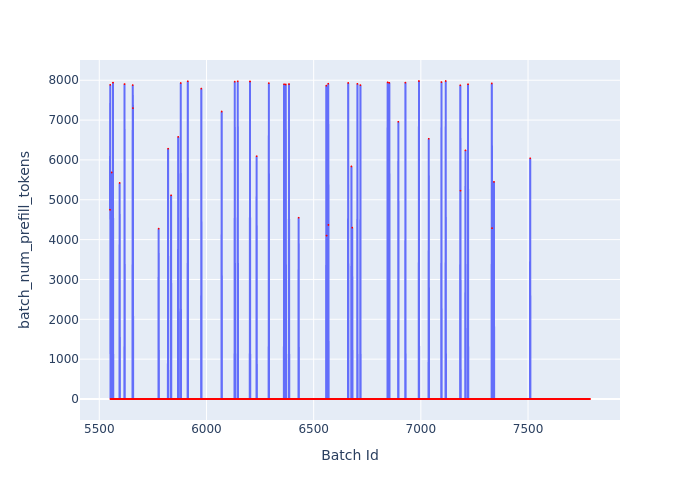

Values plotted in this chart, from the file beside it:
Batch Id, batch_num_prefill_tokens
5550, 4748
5551, 7884
5552, 0
5553, 0
5554, 0
5555, 0
5556, 0
5557, 0
5558, 5685
5559, 0
5560, 0
5561, 0
5562, 0
5563, 0
5564, 7940
5565, 0
5566, 0
5567, 0
5568, 0
5569, 0
5570, 0
5571, 0
5572, 0
5573, 0
5574, 0
5575, 0
5576, 0
5577, 0
5578, 0
5579, 0
5580, 0
5581, 0
5582, 0
5583, 0
5584, 0
5585, 0
5586, 0
5587, 0
5588, 0
5589, 0
5590, 0
5591, 0
5592, 0
5593, 0
5594, 0
5595, 5423
5596, 0
5597, 0
5598, 0
5599, 0
5600, 0
5601, 0
5602, 0
5603, 0
5604, 0
5605, 0
5606, 0
5607, 0
5608, 0
5609, 0
... 2,180 more rows
